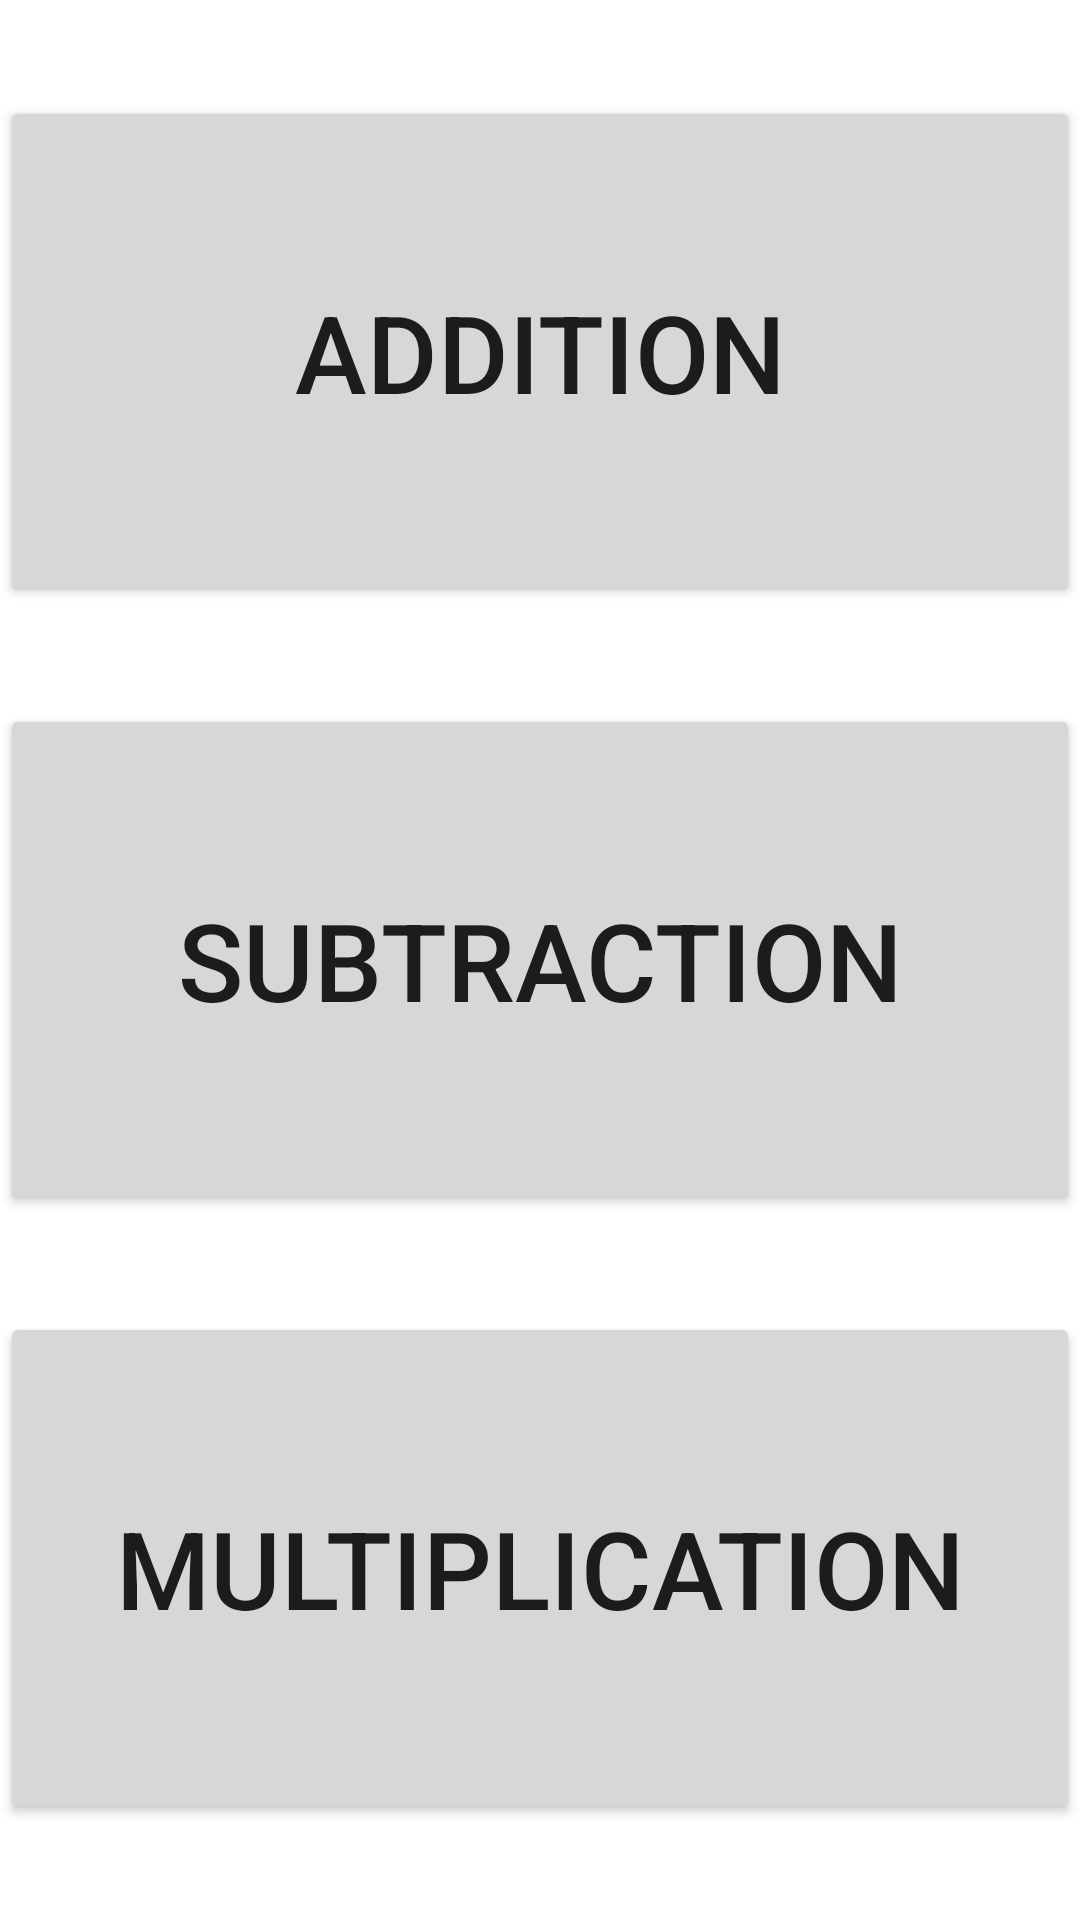

Reconstruct the res/layout file that produces this screen, plus the resources it refers to.
<!-- AndroidManifest.xml: application theme Theme.EduKickstart -->
<!-- res/layout/fragment_math_learn_menu.xml -->
<?xml version="1.0" encoding="utf-8"?>
<LinearLayout xmlns:android="http://schemas.android.com/apk/res/android"
    xmlns:tools="http://schemas.android.com/tools"
    android:layout_width="match_parent"
    android:layout_height="match_parent"
    android:orientation="vertical"
    tools:context=".MathLearnMenuFragment">

    <Button
        android:id="@+id/add_button"
        android:layout_width="match_parent"
        android:layout_height="wrap_content"
        android:text="@string/learn_add"
        android:layout_gravity="center_horizontal"
        android:layout_weight="1"
        android:textSize="36sp"
        android:layout_marginBottom="16dp"
        android:layout_marginTop="32dp"/>

    <Button
        android:id="@+id/sub_button"
        android:layout_width="match_parent"
        android:layout_height="wrap_content"
        android:text="@string/learn_sub"
        android:layout_gravity="center_horizontal"
        android:layout_weight="1"
        android:textSize="36sp"
        android:layout_marginVertical="16dp"/>

    <Button
        android:id="@+id/multiply_button"
        android:layout_width="match_parent"
        android:layout_height="wrap_content"
        android:text="@string/learn_multiply"
        android:layout_gravity="center_horizontal"
        android:layout_weight="1"
        android:textSize="36sp"
        android:layout_marginTop="16dp"
        android:layout_marginBottom="32dp"/>

</LinearLayout>
<!-- resources referenced by this layout -->
<resources>
  <string name="learn_add">Addition</string>
  <string name="learn_multiply">Multiplication</string>
  <string name="learn_sub">Subtraction</string>
  <style name="Theme.EduKickstart" parent="Theme.MaterialComponents.DayNight.DarkActionBar">
          
          <item name="colorPrimary">@color/green_500</item>
          <item name="colorPrimaryVariant">@color/green_700</item>
          <item name="colorOnPrimary">@color/white</item>
          
          <item name="colorSecondary">@color/grey_200</item>
          <item name="colorSecondaryVariant">@color/grey_700</item>
          <item name="colorOnSecondary">@color/black</item>
          
          <item name="android:statusBarColor">?attr/colorPrimaryVariant</item>
          
      </style>
  <color name="green_500">#FF1EC108</color>
  <color name="green_700">#FF128C01</color>
  <color name="white">#FFFFFFFF</color>
  <color name="grey_200">#FFB7B7B7</color>
  <color name="grey_700">#FF8E8E8E</color>
  <color name="black">#FF000000</color>
</resources>
